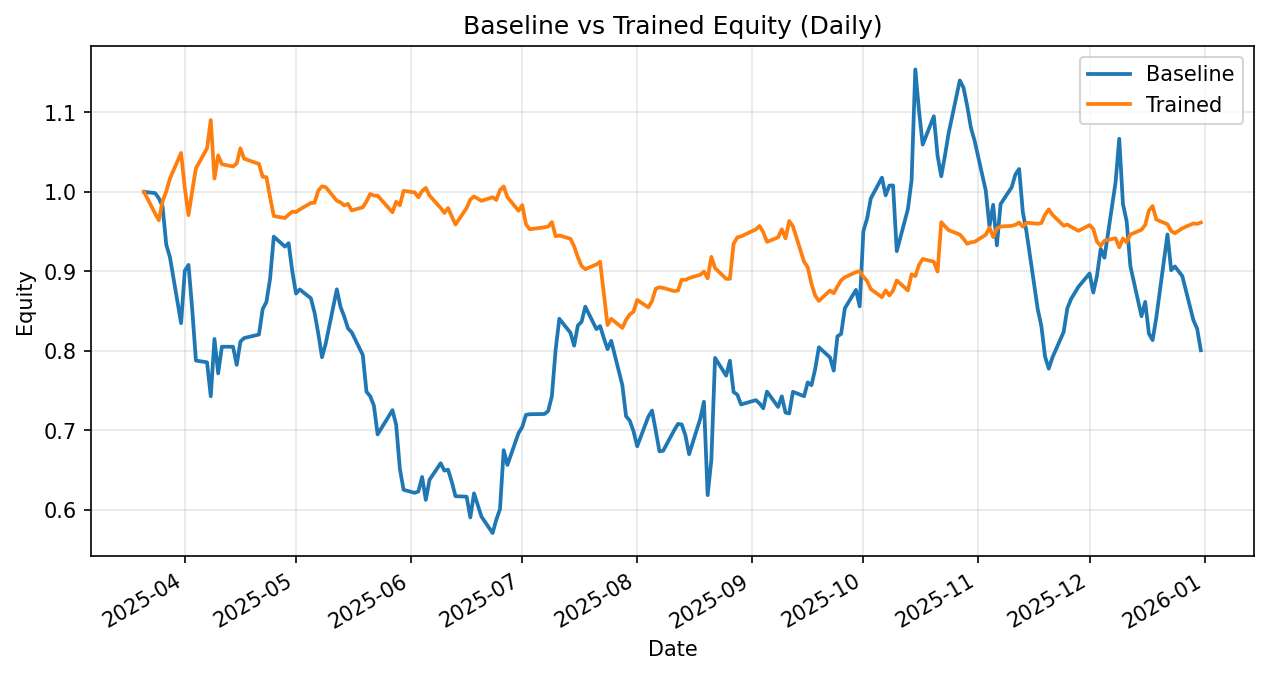

Values plotted in this chart, from the file beside it:
date, daily_return_x, equity_baseline, daily_return_y, equity_trained
2025-03-21, 0.0, 1.0, 0.0, 1.0
2025-03-24, -0.001646, 0.9984, -0.0274, 0.9726
2025-03-25, -0.006492, 0.9919, -0.008576, 0.9643
2025-03-26, -0.0101, 0.9819, 0.02461, 0.988
2025-03-27, -0.04913, 0.9336, 0.01273, 1.001
2025-03-28, -0.01704, 0.9177, 0.01626, 1.017
2025-03-31, -0.09026, 0.8349, 0.03149, 1.049
2025-04-01, 0.07881, 0.9007, -0.04205, 1.005
2025-04-02, 0.008264, 0.9081, -0.03394, 0.9706
2025-04-03, -0.06137, 0.8524, 0.03116, 1.001
2025-04-04, -0.07572, 0.7878, 0.02865, 1.03
2025-04-07, -0.002756, 0.7857, 0.02444, 1.055
2025-04-08, -0.05439, 0.7429, 0.03358, 1.09
2025-04-09, 0.09697, 0.815, -0.06734, 1.017
2025-04-10, -0.053, 0.7718, 0.02863, 1.046
2025-04-11, 0.04334, 0.8052, -0.0107, 1.035
2025-04-14, -1.6593444719381623e-05, 0.8052, -0.002732, 1.032
2025-04-15, -0.02829, 0.7824, 0.003683, 1.036
2025-04-16, 0.0374, 0.8117, 0.0184, 1.055
2025-04-17, 0.005464, 0.8161, -0.01237, 1.042
2025-04-21, 0.005435, 0.8206, -0.00632, 1.035
2025-04-22, 0.03897, 0.8526, -0.01569, 1.019
2025-04-23, 0.01041, 0.8614, -0.0002727, 1.019
2025-04-24, 0.03392, 0.8906, -0.02487, 0.9932
2025-04-25, 0.05953, 0.9437, -0.02384, 0.9695
2025-04-28, -0.0133, 0.9311, -0.002599, 0.967
2025-04-29, 0.00452, 0.9353, 0.004439, 0.9713
2025-04-30, -0.03802, 0.8998, 0.003916, 0.9751
2025-05-01, -0.03073, 0.8721, -0.0006274, 0.9745
2025-05-02, 0.005879, 0.8773, 0.003454, 0.9779
2025-05-05, -0.01269, 0.8661, 0.008295, 0.986
2025-05-06, -0.02097, 0.848, 0.0002979, 0.9863
2025-05-07, -0.03097, 0.8217, 0.01546, 1.002
2025-05-08, -0.03615, 0.792, 0.005338, 1.007
2025-05-09, 0.02167, 0.8092, -0.001009, 1.006
2025-05-12, 0.08437, 0.8774, -0.01696, 0.9888
2025-05-13, -0.02534, 0.8552, -0.002144, 0.9867
2025-05-14, -0.0141, 0.8431, -0.00388, 0.9829
2025-05-15, -0.01753, 0.8283, 0.001999, 0.9848
2025-05-16, -0.005851, 0.8235, -0.008291, 0.9767
2025-05-19, -0.03479, 0.7949, 0.003981, 0.9805
2025-05-20, -0.05826, 0.7485, 0.007536, 0.9879
2025-05-21, -0.007388, 0.743, 0.009437, 0.9973
2025-05-22, -0.01598, 0.7311, -0.001996, 0.9953
2025-05-23, -0.04941, 0.695, -7.429534648897716e-05, 0.9952
2025-05-27, 0.0438, 0.7255, -0.02102, 0.9743
2025-05-28, -0.02521, 0.7072, 0.01371, 0.9876
2025-05-29, -0.07846, 0.6517, -0.004763, 0.9829
2025-05-30, -0.04039, 0.6254, 0.01863, 1.001
2025-06-02, -0.006163, 0.6215, -0.002027, 0.9992
2025-06-03, 0.002959, 0.6234, -0.006051, 0.9932
2025-06-04, 0.02905, 0.6415, 0.00783, 1.001
2025-06-05, -0.04493, 0.6126, 0.003991, 1.005
2025-06-06, 0.04135, 0.638, -0.009606, 0.9953
2025-06-09, 0.03264, 0.6588, -0.01556, 0.9798
2025-06-10, -0.01416, 0.6495, -0.006509, 0.9734
2025-06-11, 0.00176, 0.6506, 0.006384, 0.9796
2025-06-12, -0.0235, 0.6353, -0.01081, 0.969
2025-06-13, -0.0284, 0.6173, -0.01049, 0.9589
2025-06-16, -0.000827, 0.6168, 0.02166, 0.9796
... 137 more rows
